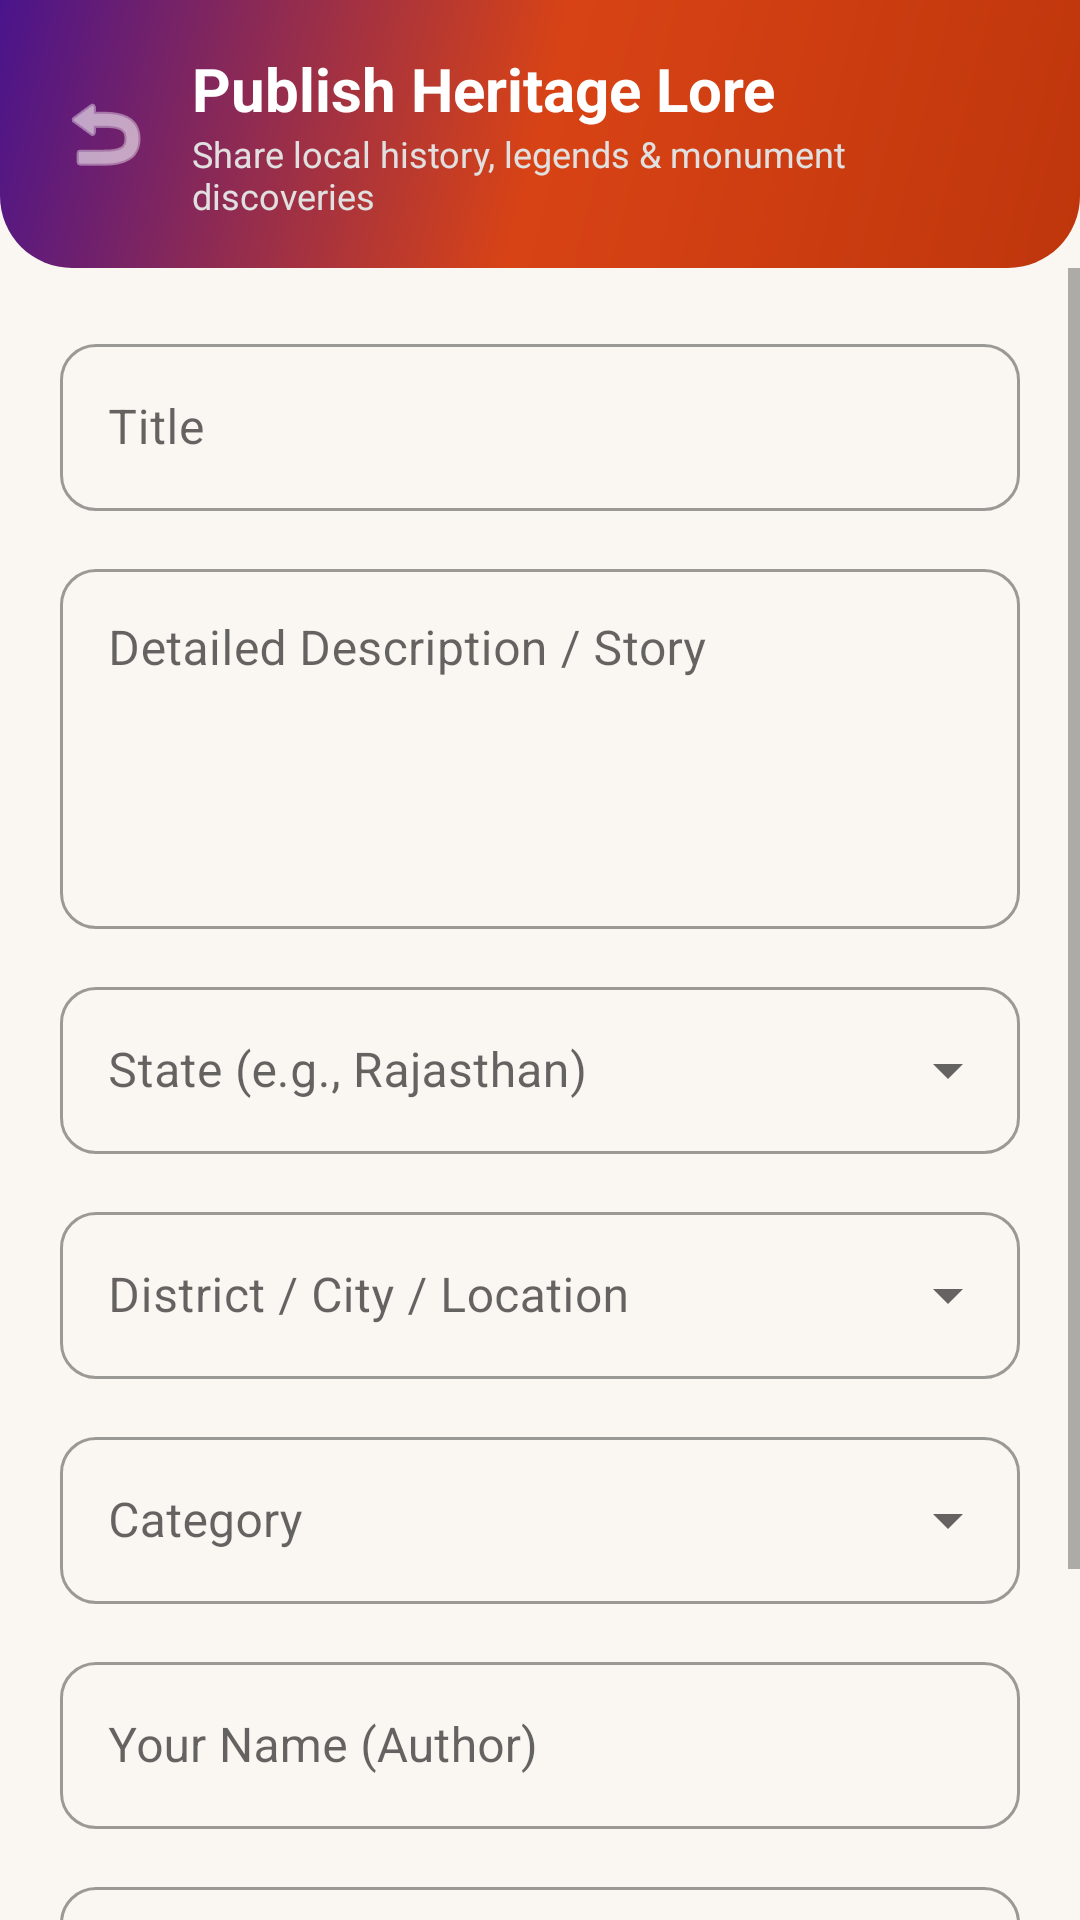

Android layout source for this screen:
<!-- AndroidManifest.xml: application theme Theme.TimeTrekBharat -->
<!-- res/layout/activity_add_post.xml -->
<?xml version="1.0" encoding="utf-8"?>
<LinearLayout xmlns:android="http://schemas.android.com/apk/res/android"
    xmlns:app="http://schemas.android.com/apk/res-auto"
    xmlns:tools="http://schemas.android.com/tools"
    android:layout_width="match_parent"
    android:layout_height="match_parent"
    android:background="@color/bg_canvas"
    android:orientation="vertical"
    tools:context=".ui.AddPostActivity">

    <com.google.android.material.appbar.AppBarLayout
        android:layout_width="match_parent"
        android:layout_height="wrap_content"
        android:background="@drawable/bg_hero_header"
        app:elevation="6dp">

        <LinearLayout
            android:layout_width="match_parent"
            android:layout_height="wrap_content"
            android:gravity="center_vertical"
            android:orientation="horizontal"
            android:padding="16dp">

            <ImageButton
                android:id="@+id/btnBack"
                android:layout_width="38dp"
                android:layout_height="38dp"
                android:background="?android:attr/selectableItemBackgroundBorderless"
                android:contentDescription="Back"
                android:src="@android:drawable/ic_menu_revert"
                app:tint="@color/white" />

            <LinearLayout
                android:layout_width="0dp"
                android:layout_height="wrap_content"
                android:layout_marginStart="10dp"
                android:layout_weight="1"
                android:orientation="vertical">

                <TextView
                    android:layout_width="wrap_content"
                    android:layout_height="wrap_content"
                    android:text="Publish Heritage Lore"
                    android:textColor="@color/white"
                    android:textSize="20sp"
                    android:textStyle="bold" />

                <TextView
                    android:layout_width="wrap_content"
                    android:layout_height="wrap_content"
                    android:text="Share local history, legends &amp; monument discoveries"
                    android:textColor="#E0E0E0"
                    android:textSize="12sp" />
            </LinearLayout>
        </LinearLayout>
    </com.google.android.material.appbar.AppBarLayout>

    <ScrollView
        android:layout_width="match_parent"
        android:layout_height="match_parent"
        android:fillViewport="true">

        <LinearLayout
            android:layout_width="match_parent"
            android:layout_height="wrap_content"
            android:orientation="vertical"
            android:padding="20dp">

            <com.google.android.material.textfield.TextInputLayout
                style="@style/Widget.MaterialComponents.TextInputLayout.OutlinedBox"
                android:layout_width="match_parent"
                android:layout_height="wrap_content"
                android:hint="Title"
                app:boxCornerRadiusBottomEnd="12dp"
                app:boxCornerRadiusBottomStart="12dp"
                app:boxCornerRadiusTopEnd="12dp"
                app:boxCornerRadiusTopStart="12dp">

                <com.google.android.material.textfield.TextInputEditText
                    android:id="@+id/etTitle"
                    android:layout_width="match_parent"
                    android:layout_height="wrap_content"
                    android:inputType="textCapSentences" />
            </com.google.android.material.textfield.TextInputLayout>

            <com.google.android.material.textfield.TextInputLayout
                style="@style/Widget.MaterialComponents.TextInputLayout.OutlinedBox"
                android:layout_width="match_parent"
                android:layout_height="wrap_content"
                android:layout_marginTop="14dp"
                android:hint="Detailed Description / Story"
                app:boxCornerRadiusBottomEnd="12dp"
                app:boxCornerRadiusBottomStart="12dp"
                app:boxCornerRadiusTopEnd="12dp"
                app:boxCornerRadiusTopStart="12dp">

                <com.google.android.material.textfield.TextInputEditText
                    android:id="@+id/etDescription"
                    android:layout_width="match_parent"
                    android:layout_height="120dp"
                    android:gravity="top|start"
                    android:inputType="textMultiLine"
                    android:minLines="4" />
            </com.google.android.material.textfield.TextInputLayout>

            
            <com.google.android.material.textfield.TextInputLayout
                style="@style/Widget.MaterialComponents.TextInputLayout.OutlinedBox.ExposedDropdownMenu"
                android:layout_width="match_parent"
                android:layout_height="wrap_content"
                android:layout_marginTop="14dp"
                android:hint="State (e.g., Rajasthan)"
                app:boxCornerRadiusBottomEnd="12dp"
                app:boxCornerRadiusBottomStart="12dp"
                app:boxCornerRadiusTopEnd="12dp"
                app:boxCornerRadiusTopStart="12dp">

                <AutoCompleteTextView
                    android:id="@+id/actvState"
                    android:layout_width="match_parent"
                    android:layout_height="wrap_content"
                    android:inputType="none" />
            </com.google.android.material.textfield.TextInputLayout>

            
            <com.google.android.material.textfield.TextInputLayout
                style="@style/Widget.MaterialComponents.TextInputLayout.OutlinedBox.ExposedDropdownMenu"
                android:layout_width="match_parent"
                android:layout_height="wrap_content"
                android:layout_marginTop="14dp"
                android:hint="District / City / Location"
                app:boxCornerRadiusBottomEnd="12dp"
                app:boxCornerRadiusBottomStart="12dp"
                app:boxCornerRadiusTopEnd="12dp"
                app:boxCornerRadiusTopStart="12dp">

                <AutoCompleteTextView
                    android:id="@+id/actvLocation"
                    android:layout_width="match_parent"
                    android:layout_height="wrap_content"
                    android:inputType="textCapWords" />
            </com.google.android.material.textfield.TextInputLayout>

            
            <com.google.android.material.textfield.TextInputLayout
                style="@style/Widget.MaterialComponents.TextInputLayout.OutlinedBox.ExposedDropdownMenu"
                android:layout_width="match_parent"
                android:layout_height="wrap_content"
                android:layout_marginTop="14dp"
                android:hint="Category"
                app:boxCornerRadiusBottomEnd="12dp"
                app:boxCornerRadiusBottomStart="12dp"
                app:boxCornerRadiusTopEnd="12dp"
                app:boxCornerRadiusTopStart="12dp">

                <AutoCompleteTextView
                    android:id="@+id/actvCategory"
                    android:layout_width="match_parent"
                    android:layout_height="wrap_content"
                    android:inputType="none" />
            </com.google.android.material.textfield.TextInputLayout>

            <com.google.android.material.textfield.TextInputLayout
                style="@style/Widget.MaterialComponents.TextInputLayout.OutlinedBox"
                android:layout_width="match_parent"
                android:layout_height="wrap_content"
                android:layout_marginTop="14dp"
                android:hint="Your Name (Author)"
                app:boxCornerRadiusBottomEnd="12dp"
                app:boxCornerRadiusBottomStart="12dp"
                app:boxCornerRadiusTopEnd="12dp"
                app:boxCornerRadiusTopStart="12dp">

                <com.google.android.material.textfield.TextInputEditText
                    android:id="@+id/etAuthor"
                    android:layout_width="match_parent"
                    android:layout_height="wrap_content"
                    android:inputType="textPersonName" />
            </com.google.android.material.textfield.TextInputLayout>

            <com.google.android.material.textfield.TextInputLayout
                style="@style/Widget.MaterialComponents.TextInputLayout.OutlinedBox"
                android:layout_width="match_parent"
                android:layout_height="wrap_content"
                android:layout_marginTop="14dp"
                android:hint="Image URL (Optional)"
                app:boxCornerRadiusBottomEnd="12dp"
                app:boxCornerRadiusBottomStart="12dp"
                app:boxCornerRadiusTopEnd="12dp"
                app:boxCornerRadiusTopStart="12dp">

                <com.google.android.material.textfield.TextInputEditText
                    android:id="@+id/etImageUrl"
                    android:layout_width="match_parent"
                    android:layout_height="wrap_content"
                    android:inputType="textUri" />
            </com.google.android.material.textfield.TextInputLayout>

            <Space
                android:layout_width="match_parent"
                android:layout_height="0dp"
                android:layout_weight="1" />

            <com.google.android.material.button.MaterialButton
                android:id="@+id/btnSubmit"
                android:layout_width="match_parent"
                android:layout_height="56dp"
                android:layout_marginTop="28dp"
                android:backgroundTint="@color/saffron_primary"
                android:text="Publish Post"
                android:textColor="@color/white"
                android:textSize="16sp"
                android:textStyle="bold"
                app:cornerRadius="28dp" />

        </LinearLayout>
    </ScrollView>
</LinearLayout>
<!-- resources referenced by this layout -->
<resources>
  <color name="bg_canvas">#FAF7F2</color>
  <color name="saffron_primary">#D84315</color>
  <color name="white">#FFFFFF</color>
  <!-- drawable bg_hero_header (drawable) -->
  <?xml version="1.0" encoding="utf-8"?>
  <shape xmlns:android="http://schemas.android.com/apk/res/android">
      <gradient
          android:angle="135"
          android:startColor="#BF360C"
          android:centerColor="#D84315"
          android:endColor="#4A148C"
          android:type="linear" />
      <corners
          android:bottomLeftRadius="24dp"
          android:bottomRightRadius="24dp" />
  </shape>
  <style name="Theme.TimeTrekBharat" parent="Theme.MaterialComponents.DayNight.NoActionBar">
          
          <item name="colorPrimary">@color/saffron_primary</item>
          <item name="colorPrimaryVariant">@color/saffron_primary_dark</item>
          <item name="colorOnPrimary">@color/white</item>
          <item name="colorSecondary">@color/gold_royal</item>
          <item name="colorSecondaryVariant">@color/saffron_accent</item>
          <item name="colorOnSecondary">@color/black</item>
  
          
          <item name="android:statusBarColor">@color/saffron_primary_dark</item>
          <item name="android:windowBackground">@color/bg_canvas</item>
      </style>
  <color name="saffron_primary_dark">#BF360C</color>
  <color name="gold_royal">#FFB300</color>
  <color name="saffron_accent">#FF6F00</color>
  <color name="black">#000000</color>
</resources>
